Run: headless pygame with SDL's dummy video driver; simulated clock (each Clock.tick advances the game by its frame time, no real sleeping); random seed 0; keys injected as events and as key.get_pressed() state; mouse plan: one left click at the window centre at the start of phase 2, then a move to the lower-right quarter at the start of phase 3.
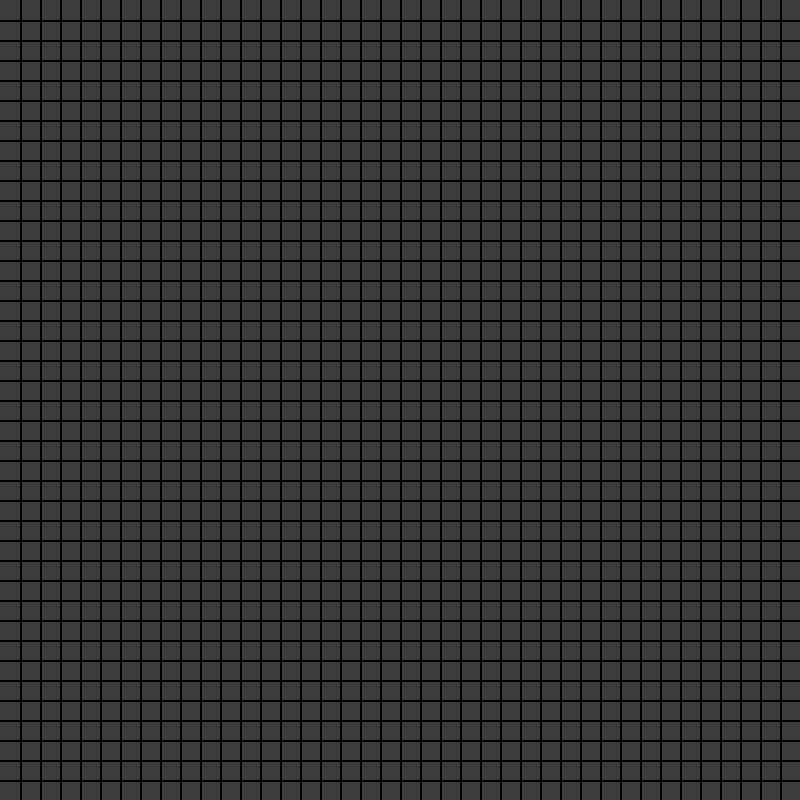
Frame 1 of 4 · flips 1–60 · no input
Frame 2 of 4 · flips 61–180 · clicked the window centre · tapped SPACE, RETURN · held RIGHT (→), D · screen unchanged from frame 1, image omitted
Frame 3 of 4 · flips 181–300 · moved the mouse to the lower-right quarter · held DOWN (↓), S · screen unchanged from frame 2, image omitted
Frame 4 of 4 · flips 301–420 · held LEFT (←), A, UP (↑), W · screen unchanged from frame 3, image omitted

The pygame program that drew these frames:

import sys
import random as rd
import pygame as pg

pg.init()

############################################################

TILE_SIZE = 20
WIDTH = HEIGHT = 800
GRID_SIZE = WIDTH // TILE_SIZE
FPS = 4

WHITE = (255, 255, 255)
BLACK = (0, 0, 0)
GREY = (60, 60, 60)

screen = pg.display.set_mode((WIDTH, HEIGHT))

clock = pg.time.Clock()

############################################################

foo = set()

def init_vars():
    global foo
    foo = set()

def get_neighbors(poo):
    x, y = poo
    n_poo = []
    
    for dx in [-1, 0, 1]:
        if (x + dx < 0) or (x + dx >= GRID_SIZE):
            continue
        
        for dy in [-1, 0, 1]:
            if (y + dy < 0) or (y + dy >= GRID_SIZE) or (dx == dy == 0):
                continue
            
            n_poo.append((x+dx, y+dy))
    
    return n_poo


def handle_foo():
    all_foo = set()
    new_foo = set()
    
    for poo in foo:
        n_poo = get_neighbors(poo)
        all_foo.update(n_poo)
        
        n_poo = list(filter(lambda x: x in foo, n_poo))
        
        if len(n_poo) in [2, 3]:
            new_foo.add(poo)
    
    for poo in all_foo:
        n_poo = get_neighbors(poo)
        n_poo = list(filter(lambda x: x in foo, n_poo))
        
        if len(n_poo) == 3:
            new_foo.add(poo)
    
    return new_foo


def draw():
    global foo
    screen.fill(GREY)
    
    for poo in foo:
        x, y = poo
        pg.draw.rect(screen, WHITE, pg.Rect(x*TILE_SIZE, y*TILE_SIZE, TILE_SIZE, TILE_SIZE))
    
    for g in range(1,GRID_SIZE):
        pg.draw.line(screen, BLACK, (0, g*TILE_SIZE), (WIDTH, g*TILE_SIZE), width=2)
        pg.draw.line(screen, BLACK, (g*TILE_SIZE, 0), (g*TILE_SIZE, HEIGHT), width=2)
    
    pg.display.flip()

############################################################

def main():
    global foo
    init_vars()
    
    running = True
    playing = False
    while running:
        # Event Handling
        for event in pg.event.get():
            if event.type == pg.QUIT:
                running = False
                pg.quit()
                sys.exit()
            
            if (not playing) and (event.type == pg.MOUSEBUTTONDOWN):
                if pg.mouse.get_pressed()[0]:
                    poo = pg.mouse.get_pos()
                    foo.add((poo[0]//TILE_SIZE, poo[1]//TILE_SIZE))

            if event.type == pg.KEYDOWN:
                if event.key == pg.K_SPACE:
                    playing = not playing
                
                if event.key == pg.K_r:
                    init_vars()
                    playing = False
                
                if event.key == pg.K_g:
                    foo = set([(rd.randint(0, GRID_SIZE), rd.randint(0, GRID_SIZE)) for _ in range(rd.randint(3, 7)*GRID_SIZE)])
        
        if playing:
            pg.display.set_caption("Playing    { Space to Pause }    { G to Generate }    { R to Reset }")
            foo = handle_foo()
        else:
            pg.display.set_caption("Paused    { Space to Play }    { G to Generate }    { R to Reset }")
        
        draw()
        clock.tick(FPS)
    
############################################################

if __name__ == "__main__":
    main()
